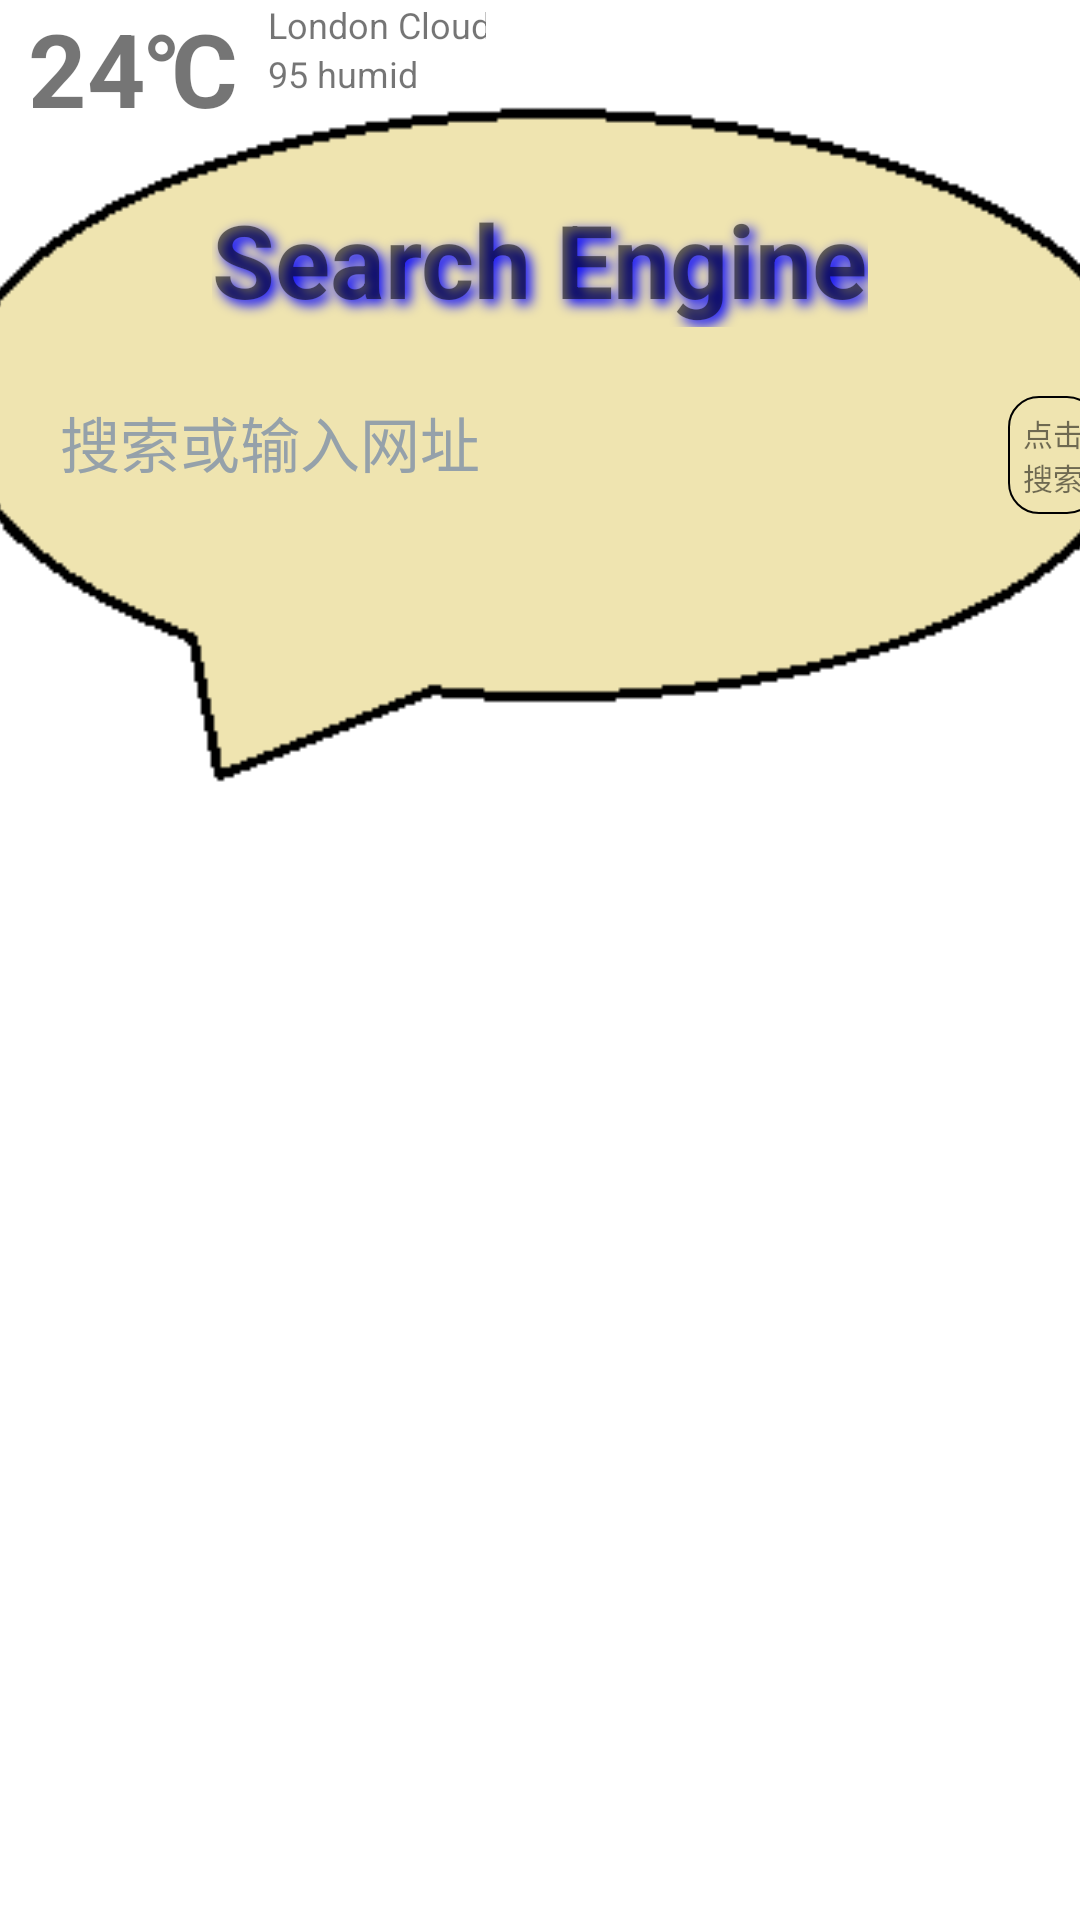

Write the Android layout XML for this screen, with the resource values it uses.
<!-- AndroidManifest.xml: application theme Base.Theme.BigProject -->
<!-- res/layout/fragment1.xml -->
<?xml version="1.0" encoding="utf-8"?>
<androidx.constraintlayout.widget.ConstraintLayout xmlns:android="http://schemas.android.com/apk/res/android"
    xmlns:app="http://schemas.android.com/apk/res-auto"
    xmlns:tools="http://schemas.android.com/tools"
    android:id="@+id/constrain1"
    android:layout_width="match_parent"
    android:layout_height="match_parent"
    tools:context=".fragments.fragment1.Fragment1"
    android:layout_marginBottom="80dp">


    <ImageView
        android:id="@+id/imagedialog"
        android:layout_width="527dp"
        android:layout_height="303dp"
        android:background="@color/transparent"
        app:layout_constraintBottom_toBottomOf="parent"
        app:layout_constraintEnd_toEndOf="parent"
        app:layout_constraintHorizontal_bias="0.45"
        app:layout_constraintStart_toStartOf="parent"
        app:layout_constraintTop_toTopOf="parent"
        app:layout_constraintVertical_bias="0.0"
        app:srcCompat="@mipmap/dialog" />

    <TextView
        android:id="@+id/Title"
        android:layout_width="wrap_content"
        android:layout_height="wrap_content"
        android:shadowColor="#ff0000ff"
        android:shadowDx="5"
        android:shadowDy="5"
        android:shadowRadius="10"
        android:text="Search Engine"
        android:textSize="34sp"
        android:textStyle="bold"
        app:layout_constraintBottom_toBottomOf="parent"
        app:layout_constraintEnd_toEndOf="parent"
        app:layout_constraintStart_toStartOf="parent"
        app:layout_constraintTop_toTopOf="parent"
        app:layout_constraintVertical_bias="0.107" />


    <TextView
        android:id="@+id/start_search"
        android:layout_width="30dp"
        android:layout_height="wrap_content"
        android:layout_marginStart="316dp"
        android:background="@drawable/frame"
        android:gravity="center"
        android:lines="2"
        android:text="点击搜索"
        android:textSize="10dp"
        app:layout_constraintBottom_toBottomOf="@+id/imagedialog"
        app:layout_constraintStart_toStartOf="@+id/search_edit"
        app:layout_constraintTop_toTopOf="@+id/imagedialog"
        app:layout_constraintVertical_bias="0.5" />

    <ImageView
        android:id="@+id/addgallery"
        android:layout_width="37dp"
        android:layout_height="35dp"
        app:layout_constraintBottom_toBottomOf="parent"
        app:layout_constraintEnd_toEndOf="parent"
        app:layout_constraintTop_toTopOf="parent"
        app:layout_constraintVertical_bias="0.01"
        app:srcCompat="@mipmap/add24"
        android:background="@color/transparent"
        android:onClick="gallery"/>

    <androidx.constraintlayout.widget.ConstraintLayout
        android:id="@+id/constraintLayoutTemp"
        android:layout_width="0dp"
        android:layout_height="wrap_content"
        android:onClick="jump"
        app:layout_constraintStart_toStartOf="parent"
        app:layout_constraintTop_toTopOf="parent"
        app:layout_constraintWidth_percent="0.45">

        <TextView
            android:id="@+id/tv_temperature"
            android:layout_width="wrap_content"
            android:layout_height="wrap_content"
            android:text="24℃"
            android:textSize="34sp"
            android:textStyle="bold"
            app:layout_constraintBottom_toBottomOf="parent"
            app:layout_constraintEnd_toEndOf="parent"
            app:layout_constraintHorizontal_bias="0.1"
            app:layout_constraintStart_toStartOf="parent"
            app:layout_constraintTop_toTopOf="parent" />

        <TextView
            android:id="@+id/place_weth"
            android:layout_width="wrap_content"
            android:layout_height="wrap_content"
            android:layout_marginStart="10dp"
            android:text="London Cloudy"
            android:textSize="12sp"
            app:layout_constraintStart_toEndOf="@+id/tv_temperature"
            app:layout_constraintTop_toTopOf="@+id/tv_temperature" />

        <TextView
            android:id="@+id/air_qut"
            android:layout_width="wrap_content"
            android:layout_height="wrap_content"
            android:text="95 humid"
            android:textSize="12sp"
            app:layout_constraintStart_toStartOf="@+id/place_weth"
            app:layout_constraintTop_toBottomOf="@+id/place_weth" />

    </androidx.constraintlayout.widget.ConstraintLayout>

    <androidx.recyclerview.widget.RecyclerView
        android:id="@+id/rv_fr1"
        android:layout_width="match_parent"
        android:layout_height="0dp"
        android:background="@color/white"
        app:layout_constraintBottom_toBottomOf="parent"
        app:layout_constraintTop_toBottomOf="@id/imagedialog"
        app:layout_constraintVertical_bias="0.0">

    </androidx.recyclerview.widget.RecyclerView>

    <EditText
        android:id="@+id/search_edit"
        android:layout_width="309dp"
        android:layout_height="75dp"
        android:background="@color/transparent"
        android:ems="10"
        android:gravity="center_vertical|left"
        android:hint="搜索或输入网址"
        android:imeOptions="actionSearch"
        android:textCursorDrawable="@drawable/my_cursor"
        android:inputType="text"
        android:minHeight="48dp"
        android:selectAllOnFocus="true"
        android:singleLine="true"
        android:textColorHint="#95A1AA"
        android:textSize="20sp"
        app:layout_constraintBottom_toBottomOf="@+id/imagedialog"
        app:layout_constraintHorizontal_bias="0.392"
        app:layout_constraintLeft_toLeftOf="parent"
        app:layout_constraintRight_toRightOf="parent"
        app:layout_constraintTop_toTopOf="parent"
        app:layout_constraintVertical_bias="0.482" />

    <TextView
        android:id="@+id/empty"
        android:layout_width="wrap_content"
        android:layout_height="wrap_content"
        android:text="热点栏空空如也"
        android:visibility="invisible"
        android:textColor="#85C1FA"
        android:textSize="30dp"
        android:textStyle="bold"
        app:layout_constraintBottom_toBottomOf="parent"
        app:layout_constraintHorizontal_bias="0.5"
        app:layout_constraintLeft_toLeftOf="parent"
        app:layout_constraintRight_toRightOf="parent"
        app:layout_constraintTop_toTopOf="parent"
        app:layout_constraintVertical_bias="0.5" />


</androidx.constraintlayout.widget.ConstraintLayout>
<!-- resources referenced by this layout -->
<resources>
  <color name="transparent">#00000000</color>
  <color name="white">#FFFFFFFF</color>
  <!-- drawable frame (drawable) -->
  <?xml version="1.0" encoding="utf-8"?>
  <shape xmlns:android="http://schemas.android.com/apk/res/android">
  
      
      <stroke android:width="2px" android:color="#000000" />
      
      <corners
          android:bottomLeftRadius="30px"
          android:bottomRightRadius="30px"
          android:topLeftRadius="30px"
          android:topRightRadius="30px" />
      
      <padding
          android:bottom="5dp"
          android:left="5dp"
          android:right="5dp"
          android:top="5dp" />
  
  </shape>
  <!-- mipmap dialog: png bitmap (mipmap-hdpi, 3521 bytes) -->
  <style name="Base.Theme.BigProject" parent="Theme.MaterialComponents.DayNight.NoActionBar">
          <item name="colorPrimary">@color/md_theme_light_primary</item>
          <item name="colorOnPrimary">@color/md_theme_light_onPrimary</item>
          <item name="colorPrimaryContainer">@color/transparent</item>
          <item name="colorOnPrimaryContainer">@color/transparent</item>
          <item name="colorSecondary">@color/transparent</item>
          <item name="colorOnSecondary">@color/transparent</item>
          <item name="colorSecondaryContainer">@color/transparent</item>
          <item name="colorOnSecondaryContainer">@color/transparent</item>
          <item name="colorTertiary">@color/transparent</item>
          <item name="colorOnTertiary">@color/transparent</item>
          <item name="colorTertiaryContainer">@color/transparent</item>
          <item name="colorOnTertiaryContainer">@color/transparent</item>
          <item name="colorError">@color/transparent</item>
          <item name="colorErrorContainer">@color/transparent</item>
          <item name="colorOnError">@color/md_theme_light_onError</item>
          <item name="colorOnErrorContainer">@color/md_theme_light_onErrorContainer</item>
          <item name="android:colorBackground">@color/transparent</item>
          <item name="colorOnBackground">@color/md_theme_light_onBackground</item>
          <item name="colorSurface">@color/md_theme_light_surface</item>
          <item name="colorOnSurface">@color/md_theme_light_onSurface</item>
          <item name="colorSurfaceVariant">@color/md_theme_light_surfaceVariant</item>
          <item name="colorOnSurfaceVariant">@color/md_theme_light_onSurfaceVariant</item>
          <item name="colorOutline">@color/md_theme_light_outline</item>
          <item name="colorOnSurfaceInverse">@color/md_theme_light_inverseOnSurface</item>
          <item name="colorSurfaceInverse">@color/md_theme_light_inverseSurface</item>
          <item name="colorPrimaryInverse">@color/md_theme_light_inversePrimary</item>
          <item name="android:navigationBarColor">@color/transparent</item>
      </style>
  <color name="md_theme_light_primary">#006493</color>
  <color name="md_theme_light_onPrimary">#FFFFFF</color>
  <color name="md_theme_light_onError">#FFFFFF</color>
  <color name="md_theme_light_onErrorContainer">#410002</color>
  <color name="md_theme_light_onBackground">#1A1C1E</color>
  <color name="md_theme_light_surface">#FCFCFF</color>
  <color name="md_theme_light_onSurface">#1A1C1E</color>
  <color name="md_theme_light_surfaceVariant">#DDE3EA</color>
  <color name="md_theme_light_onSurfaceVariant">#41474D</color>
  <color name="md_theme_light_outline">#72787E</color>
  <color name="md_theme_light_inverseOnSurface">#F0F0F3</color>
  <color name="md_theme_light_inverseSurface">#2E3133</color>
  <color name="md_theme_light_inversePrimary">#8DCDFF</color>
</resources>
